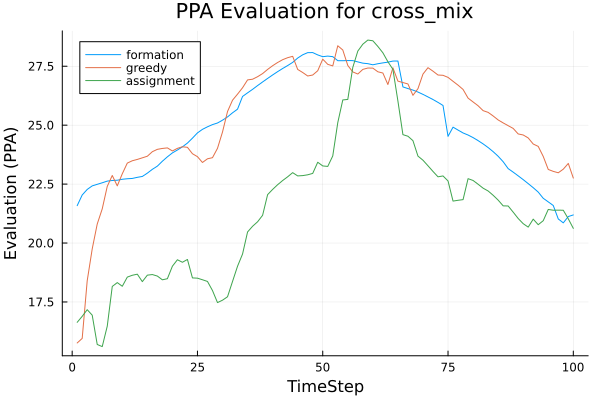

Data behind this chart, as committed beside it:
t, greedy, assignment, formation
1, 15.76, 16.64, 21.59
2, 15.95, 16.89, 22.04
3, 18.4, 17.17, 22.27
4, 19.75, 16.94, 22.42
5, 20.81, 15.7, 22.49
6, 21.45, 15.61, 22.56
7, 22.4, 16.47, 22.63
8, 22.87, 18.16, 22.65
9, 22.42, 18.32, 22.66
10, 22.94, 18.16, 22.71
11, 23.39, 18.55, 22.73
12, 23.49, 18.63, 22.74
13, 23.55, 18.68, 22.79
14, 23.61, 18.36, 22.82
15, 23.68, 18.64, 22.96
16, 23.87, 18.66, 23.13
17, 23.97, 18.6, 23.26
18, 24.01, 18.44, 23.47
19, 24.04, 18.49, 23.66
20, 23.91, 19.02, 23.82
21, 24.02, 19.29, 23.95
22, 24.08, 19.18, 24.08
23, 24.06, 19.3, 24.24
24, 23.79, 18.52, 24.45
25, 23.66, 18.51, 24.67
26, 23.42, 18.44, 24.82
27, 23.57, 18.37, 24.93
28, 23.62, 17.98, 25.02
29, 24.02, 17.47, 25.09
30, 24.71, 17.57, 25.21
31, 25.58, 17.72, 25.35
32, 26.06, 18.37, 25.52
33, 26.32, 19.02, 25.68
34, 26.59, 19.53, 26.22
35, 26.92, 20.47, 26.37
36, 26.95, 20.71, 26.52
37, 27.06, 20.9, 26.68
38, 27.19, 21.18, 26.83
39, 27.37, 22.05, 26.98
40, 27.52, 22.27, 27.13
41, 27.66, 22.47, 27.27
42, 27.78, 22.65, 27.4
43, 27.86, 22.81, 27.53
44, 27.92, 22.99, 27.66
45, 27.37, 22.85, 27.85
46, 27.23, 22.86, 27.99
47, 27.09, 22.89, 28.08
48, 27.13, 22.95, 28.08
49, 27.31, 23.43, 27.98
50, 27.8, 23.27, 27.91
51, 27.58, 23.25, 27.93
52, 27.51, 23.7, 27.91
53, 28.37, 25.11, 27.74
54, 28.19, 26.07, 27.73
55, 27.53, 26.09, 27.74
56, 27.26, 27.45, 27.74
57, 27.17, 28.14, 27.68
58, 27.37, 28.44, 27.63
59, 27.42, 28.61, 27.61
60, 27.42, 28.58, 27.56
... 40 more rows
